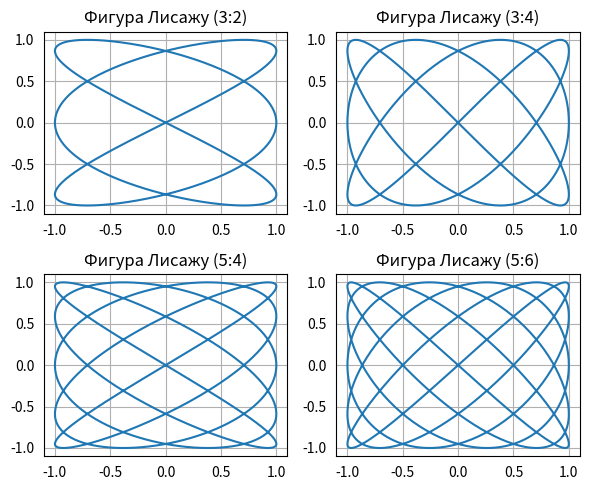

Source code (Python):
import numpy as np
import matplotlib.pyplot as plt


def lissajous_figure(a, b, delta):
    t = np.linspace(0, 2 * np.pi, 1000)
    x = np.sin(a * t + delta)
    y = np.sin(b * t)

    plt.plot(x, y)
    plt.title(f'Фигура Лисажу ({a}:{b})')

    plt.grid(True)
    plt.tick_params(axis='both', which='both', bottom=False, top=False, left=False, right=False)
    plt.axis('on')


plt.figure(figsize=(6, 5))

plt.subplot(221)
lissajous_figure(3, 2, 0)

plt.subplot(222)
lissajous_figure(3, 4, 0)

plt.subplot(223)
lissajous_figure(5, 4, 0)

plt.subplot(224)
lissajous_figure(5, 6, 0)

plt.tight_layout()
plt.show()
